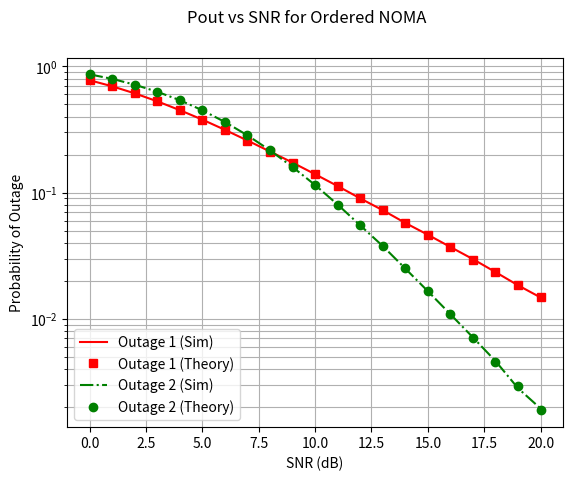

The matplotlib source for this figure:
import numpy as np
import numpy.random as nr
import matplotlib.pyplot as plt

#statistical variance 
delta1sq=1; delta2sq=5;
#delta3 is the harmonic value of delta1 and delta2
delta3sq=(delta1sq*delta2sq)/(delta1sq+delta2sq);     
SNRdB=np.arange(0,21); SNR=10**(SNRdB/10);    
#path co-efficengt for u1 and u2
a1=0.9; a2=1-a1;
 
#blocklength for coding
blklen=1000000;
#traget data rate /user quality data rate.
#in praftical it depend son the what kind of data rate and whta is the user need.
tildeR_1=1; tildeR_2=1; 
#Thershold snr
R1=2**tildeR_1-1;
R2=2**tildeR_2-1;
#phi is used in the theoritacal calculation
phi=max(R2/a2,R1/(a1-a2*R1));

#we are the initalizing Probaliltly of outage over tghe length of SNR 
Pout1 = np.zeros(len(SNRdB));
Pout2 = np.zeros(len(SNRdB));

Pout1_theory = np.zeros(len(SNRdB));
Pout2_theory = np.zeros(len(SNRdB));

for ix in range(len(SNRdB)):
    print(ix);
    
    rhos=SNR[ix];
    #these are the complex channels complex gassuina. mean=0
    h1=np.sqrt(delta1sq/2)*(nr.normal(0,1,blklen)+1j*nr.normal(0,1,blklen))
    h2=np.sqrt(delta2sq/2)*(nr.normal(0,1,blklen)+1j*nr.normal(0,1,blklen))
    
    #we are taking the minimum value and maximum value for u1 and u2
    #This is the diffrenec btw fixed NOMA and ordred NOMA line no(41-42)
    beta_1=np.minimum(np.absolute(h1)**2,np.absolute(h2)**2)
    beta_2=np.maximum(np.absolute(h1)**2,np.absolute(h2)**2)
    
    #The desired signal power for u1,u2,u3 SINR value 
    gamma1_u1=(a1*rhos*beta_1)/(a2*rhos*beta_1+1)
    gamma1_u2=(a1*rhos*beta_2)/(a2*rhos*beta_2+1)
    #after doing the SIC
    gamma2_u2=a2*rhos*beta_2
    
    #we are simulating the outage probability for u1 and u2
    Pout1[ix]=np.sum(np.log2(1+gamma1_u1)<tildeR_1)/blklen
    Pout2[ix]=np.sum(np.logical_or(np.log2(1+gamma1_u2)<tildeR_1,np.log2(1+gamma2_u2)<tildeR_2))/blklen
    
    Pout1_theory[ix]=1-np.exp(-R1/(delta3sq*rhos*(a1-a2*R1)));
    Pout2_theory[ix]=1-np.exp(-phi/(rhos*delta1sq))-np.exp(-phi/(rhos*delta2sq))+ np.exp(-phi/(rhos*delta3sq));

        
  
#ploting the graph section.
plt.yscale('log')
plt.plot(SNRdB, Pout1,'r-');
plt.plot(SNRdB, Pout1_theory,'rs');
plt.plot(SNRdB, Pout2,'g-.');
plt.plot(SNRdB, Pout2_theory,'go');
plt.grid(1,which='both')
plt.legend(["Outage 1 (Sim)", "Outage 1 (Theory)","Outage 2 (Sim)", "Outage 2 (Theory)"], loc ="lower left");
plt.suptitle('Pout vs SNR for Ordered NOMA')
plt.ylabel('Probability of Outage')
plt.xlabel('SNR (dB)') 

#why is there intersection in the graph for sim and theoritical
'''at low snr if decoding of u1 at u2 then error is going to propagate
Then the outage will increse at low snr'''
#this is called SIC failure...

